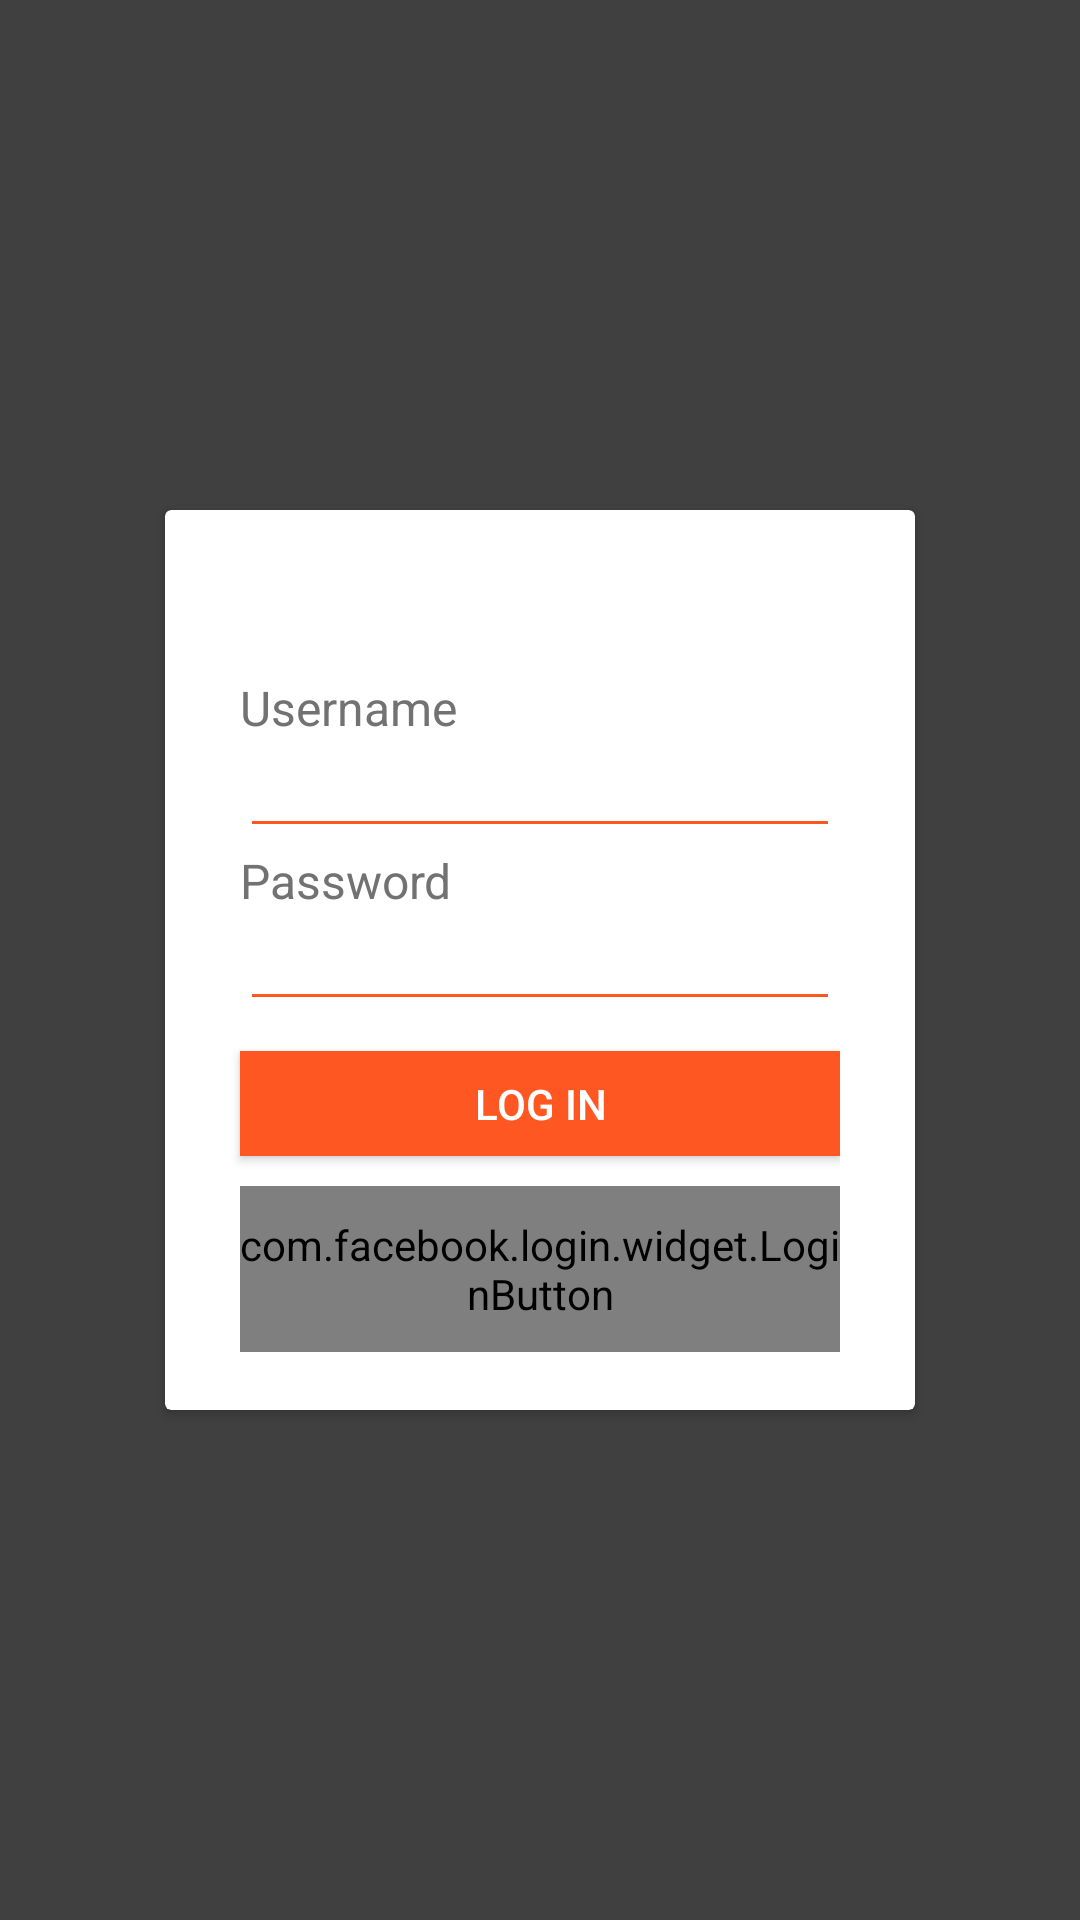

Write the Android layout XML for this screen, with the resource values it uses.
<!-- AndroidManifest.xml: application theme AppTheme -->
<!-- res/layout/activity_main.xml -->
<?xml version="1.0" encoding="utf-8"?>
<RelativeLayout xmlns:android="http://schemas.android.com/apk/res/android"
    xmlns:tools="http://schemas.android.com/tools"
    android:layout_width="match_parent"
    android:layout_height="match_parent"
    android:paddingLeft="@dimen/activity_horizontal_margin"
    android:paddingRight="@dimen/activity_horizontal_margin"
    android:paddingTop="@dimen/activity_vertical_margin"
    android:paddingBottom="@dimen/activity_vertical_margin"
    android:background="#404040"
    tools:context=".MainActivity">


        <android.support.v7.widget.CardView
            xmlns:card_view="http://schemas.android.com/apk/res-auto"
            android:layout_height="300dp"
            android:layout_width="250dp"
            android:layout_centerHorizontal="true"
            android:layout_centerVertical="true"
            android:id="@+id/cardView"
            card_view:cardBackgroundColor="#FFFFFF"
            >

            <RelativeLayout
                android:layout_width="wrap_content"
                android:layout_height="wrap_content">

            <TextView
                android:layout_width="wrap_content"
                android:layout_height="wrap_content"
                android:text="Username"
                android:textSize="16sp"
                android:textColor="@color/textTitle"
                android:id="@+id/userText"
                android:layout_marginLeft="25dp"
                android:layout_marginTop="55dp" />

            <EditText
                android:layout_width="200dp"
                android:layout_height="wrap_content"
                android:layout_below="@id/userText"
                android:id="@+id/userEdit"
                android:layout_marginLeft="25dp"
                android:textSize="14dp"
                android:textColor="#212121"
                android:theme="@style/editText"/>

            <TextView
                android:layout_width="wrap_content"
                android:layout_height="wrap_content"
                android:layout_below="@id/userEdit"
                android:textColor="@color/textTitle"
                android:id="@+id/passText"
                android:text="Password"
                android:textSize="16sp"
                android:layout_marginLeft="25dp"/>

            <EditText
                android:layout_width="200dp"
                android:layout_height="wrap_content"
                android:layout_below="@id/passText"
                android:inputType="textPassword"
                android:ems="10"
                android:layout_marginLeft="25dp"
                android:textSize="14dp"
                android:textColor="#212121"
                android:id="@+id/passEdit"
                android:theme="@style/editText"
                />

            <Button
                android:layout_width="200dp"
                android:layout_height="35dp"
                android:text="Log In"
                android:layout_marginLeft="25dp"
                android:layout_marginTop="10dp"
                android:layout_below="@id/passEdit"
                android:id="@+id/butLogin"
                android:textColor="#FFFFFF"
                android:background="#FF5722"/>

                <com.facebook.login.widget.LoginButton
                    android:layout_width="200dp"
                    android:layout_height="wrap_content"
                    android:layout_below="@id/butLogin"
                    android:layout_marginTop="10dp"
                    android:layout_marginLeft="25dp"
                    android:id="@+id/faceLogin"
                    android:text="Log in with Facebook"
                    android:paddingTop="10dp"
                    android:paddingBottom="10dp"
                    />

            </RelativeLayout>
</android.support.v7.widget.CardView>


</RelativeLayout>
<!-- resources referenced by this layout -->
<resources>
  <color name="textTitle">#727272</color>
  <style name="editText">
          <item name="colorControlNormal">@color/colorControlNormal</item>
      </style>
  <style name="AppTheme" parent="Theme.AppCompat.Light.NoActionBar">
          
          <item name="colorPrimary">@color/colorPrimary</item>
          <item name="colorPrimaryDark">@color/colorPrimaryDark</item>
          <item name="colorAccent">@color/colorAccent</item>
      </style>
  <color name="colorControlNormal">#FF5722</color>
  <color name="colorPrimary">#3F51B5</color>
  <color name="colorPrimaryDark">#303F9F</color>
  <color name="colorAccent">#FF4081</color>
</resources>
